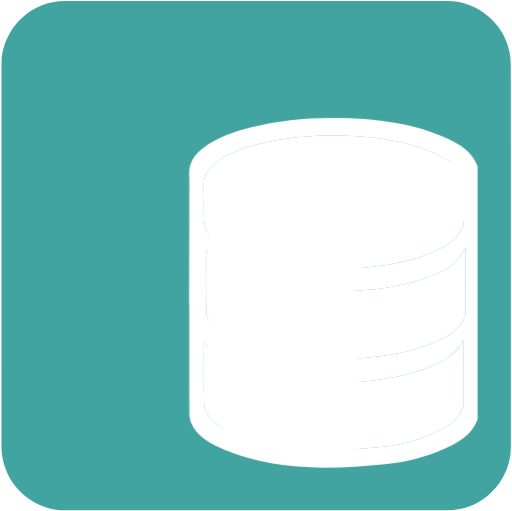
t = 0.00 s
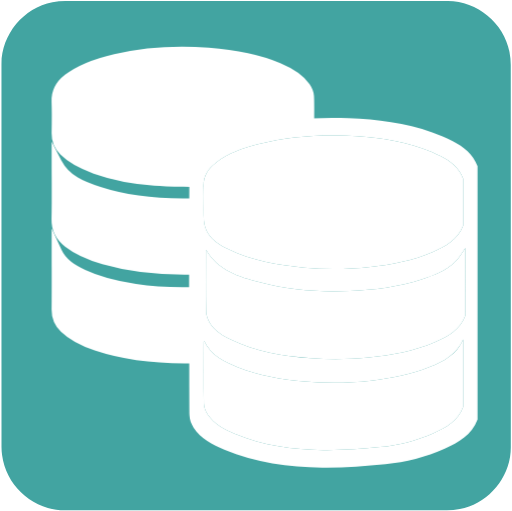
t = 0.80 s
t = 1.43 s: frame unchanged from t = 0.80 s, image omitted
t = 2.68 s: frame unchanged from t = 0.80 s, image omitted
t = 3.30 s: frame unchanged from t = 0.80 s, image omitted
t = 4.15 s: frame unchanged from t = 0.00 s, image omitted

The animated SVG that drew these frames (rendered in a browser with its animation timeline set to each time). Animation: 3 CSS @keyframes rules; one cycle of 5.00 s, repeats indefinitely.

<svg id="database" xmlns="http://www.w3.org/2000/svg" viewBox="0 0 499.17 498.38" width="500" height="500" shape-rendering="geometricPrecision" text-rendering="geometricPrecision">
  <style>
    @keyframes back_database_animation__to{0%{transform:translate(330.640859px,289.527196px);animation-timing-function:cubic-bezier(.445,.05,.55,.95)}16%,66%{transform:translate(178.283203px,199.933594px);animation-timing-function:cubic-bezier(.445,.05,.55,.95)}80%,to{transform:translate(330.640859px,289.527196px)}}@keyframes star_animation__ts{0%,78%{transform:translate(184.362724px,136.917577px) scale(0,0);animation-timing-function:cubic-bezier(.445,.05,.55,.95)}84%,86%{transform:translate(184.362724px,136.917577px) scale(1,1);animation-timing-function:cubic-bezier(.445,.05,.55,.95)}94%,to{transform:translate(184.362724px,136.917577px) scale(0,0)}}@keyframes star_c_o{0%{opacity:1}84%{opacity:1;animation-timing-function:cubic-bezier(0,0,.58,1)}94%,to{opacity:0}}#back_database_animation{animation:back_database_animation__to 5000ms linear infinite normal forwards}#star_animation{animation:star_animation__ts 5000ms linear infinite normal forwards}#star{animation:star_c_o 5000ms linear infinite normal forwards}
  </style>
  <defs>
    <radialGradient id="star-fill" cx="152.007" cy="109.106" r="71.6" spreadMethod="pad" gradientUnits="userSpaceOnUse">
      <stop id="star-fill-0" offset="0%" stop-color="#FFF33B"/>
      <stop id="star-fill-1" offset="5.95%" stop-color="#FFE029"/>
      <stop id="star-fill-2" offset="13.03%" stop-color="#FFD217"/>
      <stop id="star-fill-3" offset="20.32%" stop-color="#FEC90E"/>
      <stop id="star-fill-4" offset="28.09%" stop-color="#FDC70C"/>
      <stop id="star-fill-5" offset="66.85%" stop-color="#F3903F"/>
      <stop id="star-fill-6" offset="88.76%" stop-color="#ED683C"/>
      <stop id="star-fill-7" offset="100%" stop-color="#E93E3A"/>
    </radialGradient>
  </defs>
  <g id="background">
    <path id="square" d="M498.1 249.4v186.99c0 28.57-21.55 54.69-49.69 60.04-4.16.79-8.46 1.24-12.69 1.24-124.24.07-248.48.05-372.72.05-30.45 0-57.04-23.36-61.03-53.67-.35-2.67-.59-5.39-.59-8.08-.04-124.55-.03-249.11-.03-373.66 0-28.58 21.56-54.7 49.69-60.04 4.16-.79 8.46-1.24 12.69-1.24C188.08.97 312.42.98 436.77.98c28.57 0 54.73 21.58 60.04 49.69.79 4.16 1.24 8.46 1.24 12.69.07 62.01.05 124.03.05 186.04z" fill="#42A4A1" stroke="none" stroke-width="1"/>
  </g>
  <g id="back_database_animation" transform="translate(330.64 289.527)">
    <g id="back_database_top" transform="translate(-178.283 -199.934)">
      <g id="back_database_group" fill="#FFF" stroke="#FFF" stroke-width="10" stroke-miterlimit="10">
        <path id="back_database_top" d="M301.15 93.75c-.15-3.04-1.69-6.33-3.44-8.93-6.38-9.47-16.2-14.41-26.33-18.67-21.82-9.18-44.89-12.91-68.26-14.69-30.5-2.33-60.84-.74-90.73 6.16C96 61.41 80.01 66.39 66.4 76.88c-7.29 5.62-11.61 12.6-11.2 22.33.43 10.26.25 20.56.05 30.84-.13 6.84 2.34 12.39 7.05 17.13 8.57 8.63 19.35 13.41 30.56 17.38 18.74 6.65 38.18 10.03 57.91 11.48 13.6 1 27.27.96 40.74 1.39.48-1.09.81-1.53.88-2.02 1.57-11.5 8.31-19.66 17.16-26.38 12.42-9.43 26.63-15.28 41.61-18.8 16.4-3.85 33.07-6.53 50.15-9.82 0-8.48.29-17.59-.16-26.66z"/>
        <path id="back_database_middle" d="M180.68 198.45c-28.62.19-56.91-2.42-84.24-11.34-16.17-5.28-32.21-11.28-41.15-28.43 0 18.85.3 37.04-.12 55.23-.23 9.86 3.9 16.92 11.31 22.68 10.34 8.05 22.31 12.66 34.7 16.26 27.72 8.05 56.13 10.39 84.86 9.93 1.91-.03 3.82-.2 5.83-.31v-64.02c-3.96 0-7.57-.02-11.19 0z"/>
        <path id="back_database_bottom" d="M187.02 284.97c-18.51.45-36.94-.35-55.26-3.15-17.51-2.67-34.73-6.51-50.85-14.11-10.44-4.92-20.32-10.66-25.61-22.09 0 18.74.14 37.48-.07 56.22-.08 7.28 2.44 13.17 7.56 18.11 8.83 8.52 19.73 13.38 31.12 17.2 29.71 9.96 60.42 12.65 91.53 12.22 2.05-.03 4.11-.18 6.34-.29v-64.12c-1.71.01-3.24-.03-4.76.01z"/>
      </g>
    </g>
  </g>
  <g id="front_database_top">
    <g id="front_database_group" stroke="none" stroke-width="1">
      <path id="front_database_border" d="M441.43 137.62c-6.45-3.29-13.17-6.21-20.01-8.56-26.35-9.03-53.65-12.61-81.37-13.71-32.69-1.29-65.04 1.1-96.79 9.27-16.45 4.23-32.4 9.8-46.07 20.4-8.33 6.46-13.24 14.4-12.8 25.51.41 10.25-.08 20.53.13 30.79-.03 41.65-.16 183.95.18 204.16.07 3.9 1.76 8.23 3.94 11.55 7.16 10.91 18.38 16.64 29.98 21.44 30.5 12.62 62.7 17.09 95.33 17.53 20.58.28 41.26-1.37 61.78-3.33 19.99-1.92 39.47-6.89 57.89-15.09 13.57-6.04 26.35-13.29 31.99-28.41V212.84v-23.59-27.28c-4.44-11.74-13.55-18.93-24.18-24.35zM198.4 182.01c-.4-10 4.03-17.15 11.53-22.96 12.31-9.54 26.67-14.55 41.48-18.36 28.58-7.36 57.7-9.51 87.13-8.35 24.95.99 49.53 4.22 73.25 12.34 6.17 2.11 12.21 4.74 18.02 7.7 9.58 4.88 17.78 11.35 21.74 21.91v45.79c-5.4 13.56-17.01 20.14-29.39 25.52-19.41 8.43-39.97 12.36-60.9 14.65-21.62 2.37-43.28 2.63-64.93.72-25.8-2.27-51.15-6.62-74.64-18.33-7.35-3.66-14.54-7.9-18.91-15.05-2.26-3.7-3.86-8.34-4.08-12.65-.57-10.96.14-21.97-.3-32.93zm253.15 214.81c-5.08 13.61-16.58 20.14-28.79 25.58-16.59 7.39-34.12 11.86-52.12 13.59-18.47 1.77-37.08 3.25-55.61 3-29.37-.4-58.36-4.42-85.82-15.78-10.44-4.32-20.54-9.48-26.98-19.3-1.96-2.99-3.48-6.89-3.54-10.4-.34-19.94-.17-39.89-.16-59.83 0-.33.17-.65.35-1.33 6.62 14.37 19.45 20.5 32.65 25.77 20.89 8.34 42.87 12.05 65.2 13.87 21.8 1.77 43.58 1.58 65.32-.82 19.45-2.15 38.58-5.84 56.78-13.21 13.65-5.53 26.49-12.35 32.72-27.01v65.87zm2.21-89.18c-5.19 14.12-17.18 20.68-29.82 26.12-20.45 8.8-42.11 12.68-64.15 14.85-18.83 1.85-37.68 2.17-56.53.73-27.32-2.08-54.16-6.35-79.09-18.57-7.74-3.79-15.1-8.4-19.72-15.94-1.94-3.17-3.5-7.16-3.56-10.81-.34-20.07-.16-40.16-.16-60.58 11.74 20.49 32.21 26.37 52.47 31.85 28.74 7.79 58.2 9.72 87.91 8.49 24.01-.99 47.66-4.07 70.59-11.51 11.49-3.72 22.84-8.1 31.76-16.51 4.15-3.91 6.92-9.3 10.31-14.01-.01 21.98-.01 43.94-.01 65.89z" fill="#FFF"/>
      <path id="front_database_top" d="M198.69 214.93c.22 4.3 1.82 8.95 4.08 12.65 4.38 7.15 11.57 11.39 18.91 15.05 23.49 11.71 48.84 16.06 74.64 18.33 21.65 1.91 43.31 1.65 64.93-.72 20.93-2.29 41.49-6.22 60.9-14.65 12.38-5.38 23.99-11.96 29.39-25.52v-45.79c-3.97-10.56-12.17-17.03-21.74-21.91-5.81-2.96-11.85-5.59-18.02-7.7-23.72-8.13-48.3-11.36-73.25-12.34-29.43-1.16-58.55.99-87.13 8.35-14.8 3.81-29.17 8.82-41.48 18.36-7.5 5.81-11.92 12.97-11.53 22.96.45 10.97-.26 21.98.3 32.93z" fill="#FFF"/>
      <path id="front_database_bottom" d="M418.82 357.95c-18.2 7.37-37.33 11.06-56.78 13.21-21.74 2.4-43.52 2.6-65.32.82-22.33-1.81-44.3-5.53-65.2-13.87-13.2-5.27-26.03-11.4-32.65-25.77-.19.68-.35 1-.35 1.33-.01 19.94-.18 39.89.16 59.83.06 3.51 1.58 7.41 3.54 10.4 6.44 9.82 16.55 14.98 26.98 19.3 27.46 11.36 56.44 15.38 85.82 15.78 18.53.25 37.14-1.23 55.61-3 17.99-1.73 35.53-6.2 52.12-13.59 12.22-5.44 23.72-11.97 28.79-25.58v-65.88c-6.22 14.67-19.06 21.49-32.72 27.02z" fill="#FFF"/>
      <path id="front_database_middle" d="M411.7 272.29c-22.93 7.43-46.58 10.52-70.59 11.51-29.71 1.22-59.17-.7-87.91-8.49-20.25-5.49-40.72-11.36-52.47-31.85 0 20.42-.18 40.51.16 60.58.06 3.65 1.62 7.64 3.56 10.81 4.62 7.53 11.98 12.14 19.72 15.94 24.93 12.22 51.78 16.49 79.09 18.57 18.85 1.44 37.7 1.12 56.53-.73 22.04-2.17 43.7-6.05 64.15-14.85 12.64-5.44 24.63-11.99 29.82-26.12v-65.88c-3.39 4.72-6.16 10.1-10.31 14.01-8.92 8.4-20.27 12.77-31.75 16.5z" fill="#FFF"/>
    </g>
  </g>
</svg>
